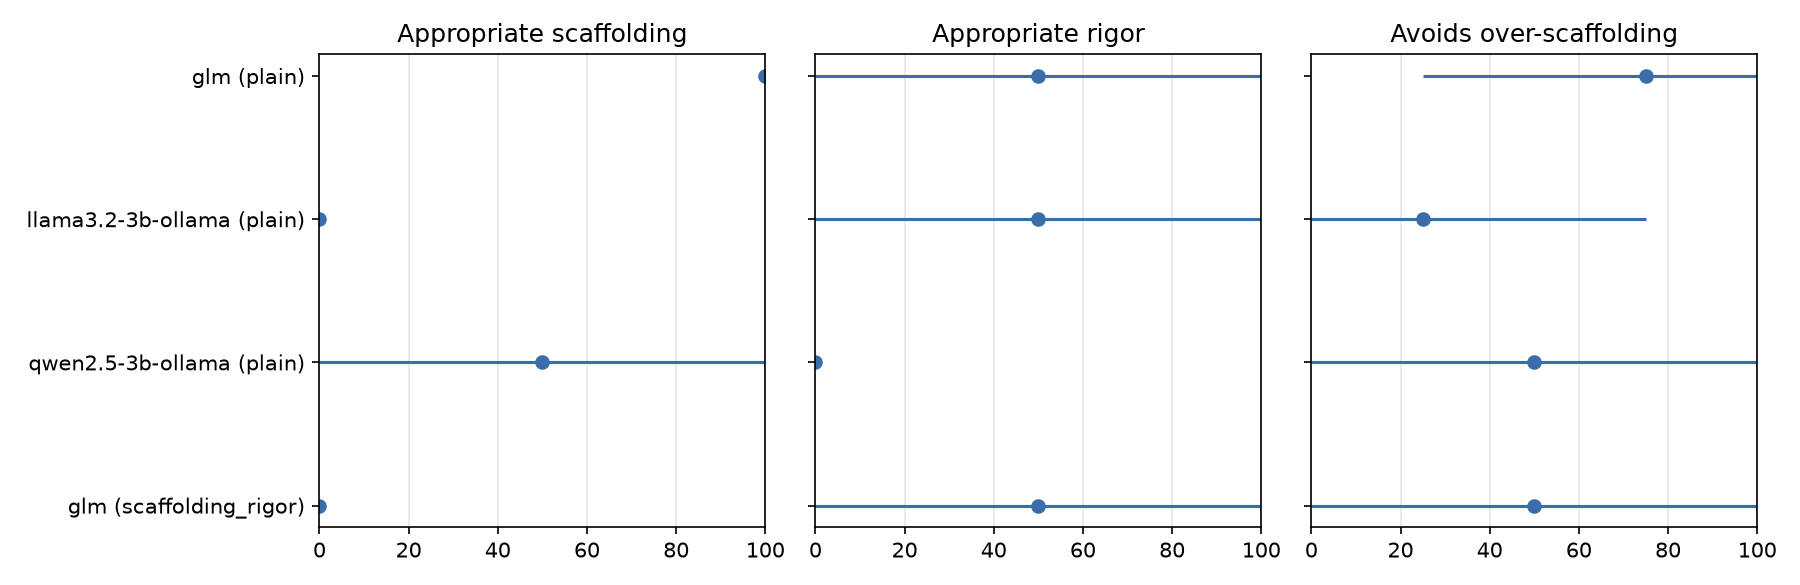

Source data for this figure (header and first rows):
run, tutor, prompt, student, judge, n, n_sessions, S, S_lo, S_hi, R, R_lo, R_hi, O, O_lo, O_hi, judge_tokens
glm_plain_pilot_10_20261119, glm, plain, glm-student, glm-5.3-flash, 4, 4, 1.0, 1.0, 1.0, 0.5, 0.0, 1.0, 0.75, 0.25, 1.0, 33652
llama3.2-3b-ollama_plain_pilot_4_2026111…, llama3.2-3b-ollama, plain, glm-student, glm-5.3-flash, 4, 4, 0.0, 0.0, 0.0, 0.5, 0.0, 1.0, 0.25, 0.0, 0.75, 33053
qwen2.5-3b-ollama_plain_pilot_4_20261119, qwen2.5-3b-ollama, plain, glm-student, glm-5.3-flash, 4, 4, 0.5, 0.0, 1.0, 0.0, 0.0, 0.0, 0.5, 0.0, 1.0, 35076
glm_scaffolding_rigor_pilot_10_20261119, glm, scaffolding_rigor, glm-student, glm-5.3-flash, 4, 4, 0.0, 0.0, 0.0, 0.5, 0.0, 1.0, 0.5, 0.0, 1.0, 33044
